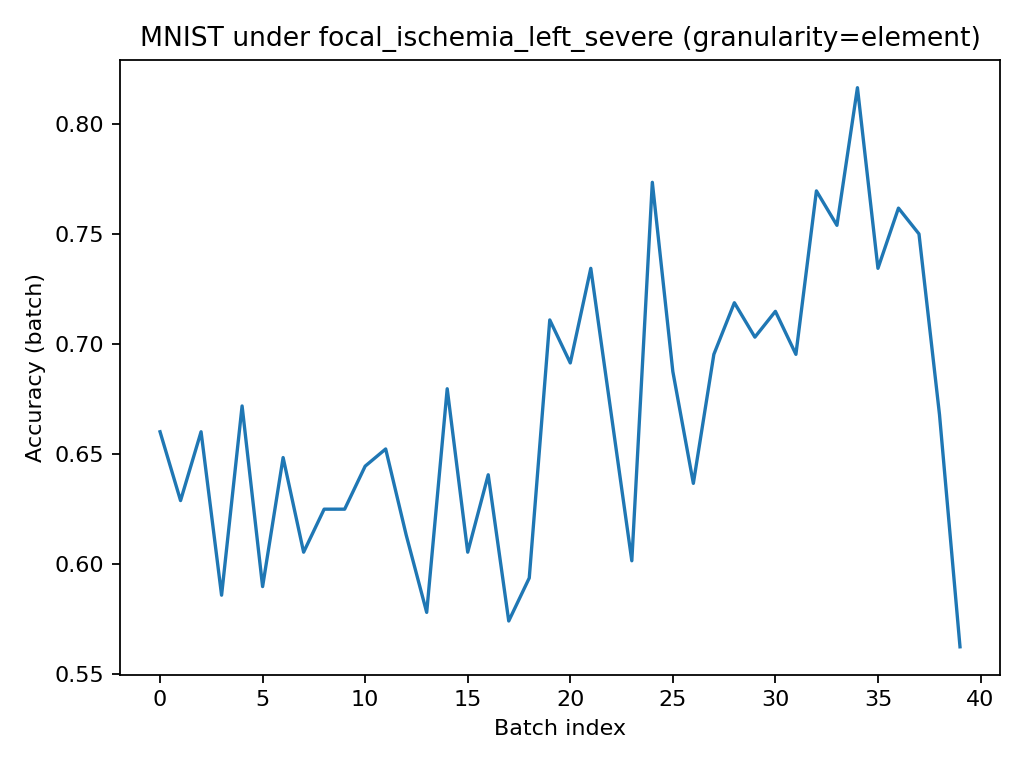

Source data for this figure (header and first rows):
batch, acc
0, 0.6602
1, 0.6289
2, 0.6602
3, 0.5859
4, 0.6719
5, 0.5898
6, 0.6484
7, 0.6055
8, 0.625
9, 0.625
10, 0.6445
11, 0.6523
12, 0.6133
13, 0.5781
14, 0.6797
15, 0.6055
16, 0.6406
17, 0.5742
18, 0.5938
19, 0.7109
20, 0.6914
21, 0.7344
22, 0.668
23, 0.6016
24, 0.7734
25, 0.6875
26, 0.6367
27, 0.6953
28, 0.7188
29, 0.7031
30, 0.7148
31, 0.6953
32, 0.7695
33, 0.7539
34, 0.8164
35, 0.7344
36, 0.7617
37, 0.75
38, 0.668
39, 0.5625
